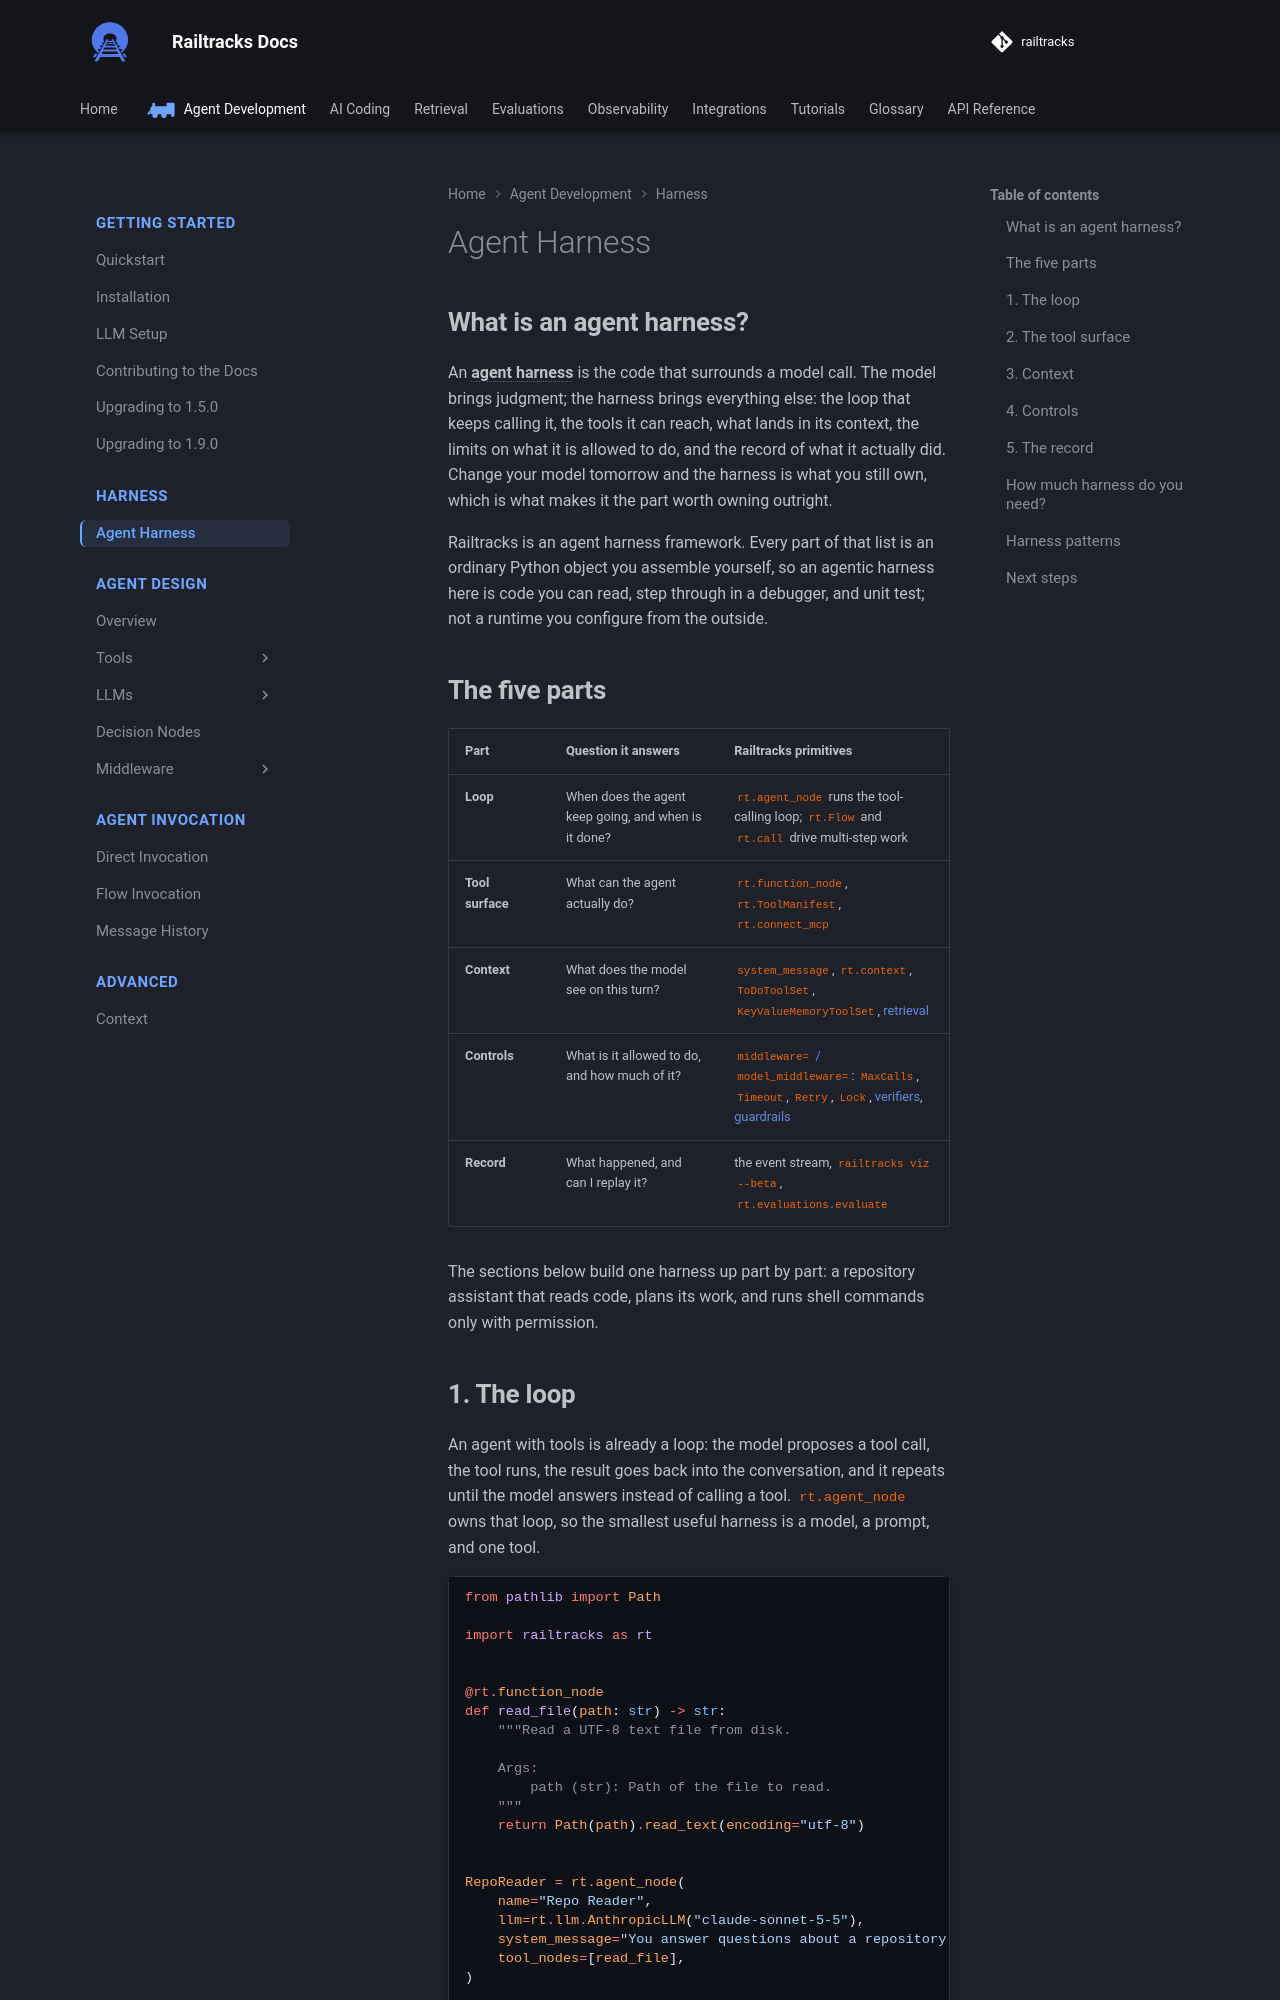

repository: RailtownAI/railtracks · page: documentation/harness/overview/index.html · generator: mkdocs

# Agent Harness

## What is an agent harness?

An **agent harness** is the code that surrounds a model call. The model brings judgment; the harness brings everything else: the loop that keeps calling it, the tools it can reach, what lands in its context, the limits on what it is allowed to do, and the record of what it actually did. Change your model tomorrow and the harness is what you still own, which is what makes it the part worth owning outright.

Railtracks is an agent harness framework. Every part of that list is an ordinary Python object you assemble yourself, so an agentic harness here is code you can read, step through in a debugger, and unit test; not a runtime you configure from the outside.

## The five parts

| Part | Question it answers | Railtracks primitives |
|---|---|---|
| **Loop** | When does the agent keep going, and when is it done? | [`rt.agent_node`](../agent_design/overview.md) runs the tool-calling loop; [`rt.Flow`](../invocation/flows.md) and [`rt.call`](../invocation/call.md) drive multi-step work |
| **Tool surface** | What can the agent actually do? | [`rt.function_node`](../agent_design/tools/function_tools.md), [`rt.ToolManifest`](../agent_design/tools/agents_as_tools.md), [`rt.connect_mcp`](../agent_design/tools/mcp.md) |
| **Context** | What does the model see on this turn? | [`system_message`](../agent_design/llms/system_messages.md), [`rt.context`](../advanced/context.md), [`ToDoToolSet`](../agent_design/tools/prebuilt/todos.md), [`KeyValueMemoryToolSet`](../agent_design/tools/prebuilt/key_value_memory.md), [retrieval](../../retrieval/runtime/quickstart.md) |
| **Controls** | What is it allowed to do, and how much of it? | [`middleware=` / `model_middleware=`](../agent_design/middleware/overview.md): `MaxCalls`, `Timeout`, `Retry`, `Lock`, [verifiers](../agent_design/middleware/verifiers/overview.md), [guardrails](../agent_design/middleware/guardrails/overview.md) |
| **Record** | What happened, and can I replay it? | the event stream, [`railtracks viz --beta`](../../observability/agenthub/local_v2.md), [`rt.evaluations.evaluate`](../../evaluations/quickstart.md) |

The sections below build one harness up part by part: a repository assistant that reads code, plans its work, and runs shell commands only with permission.
